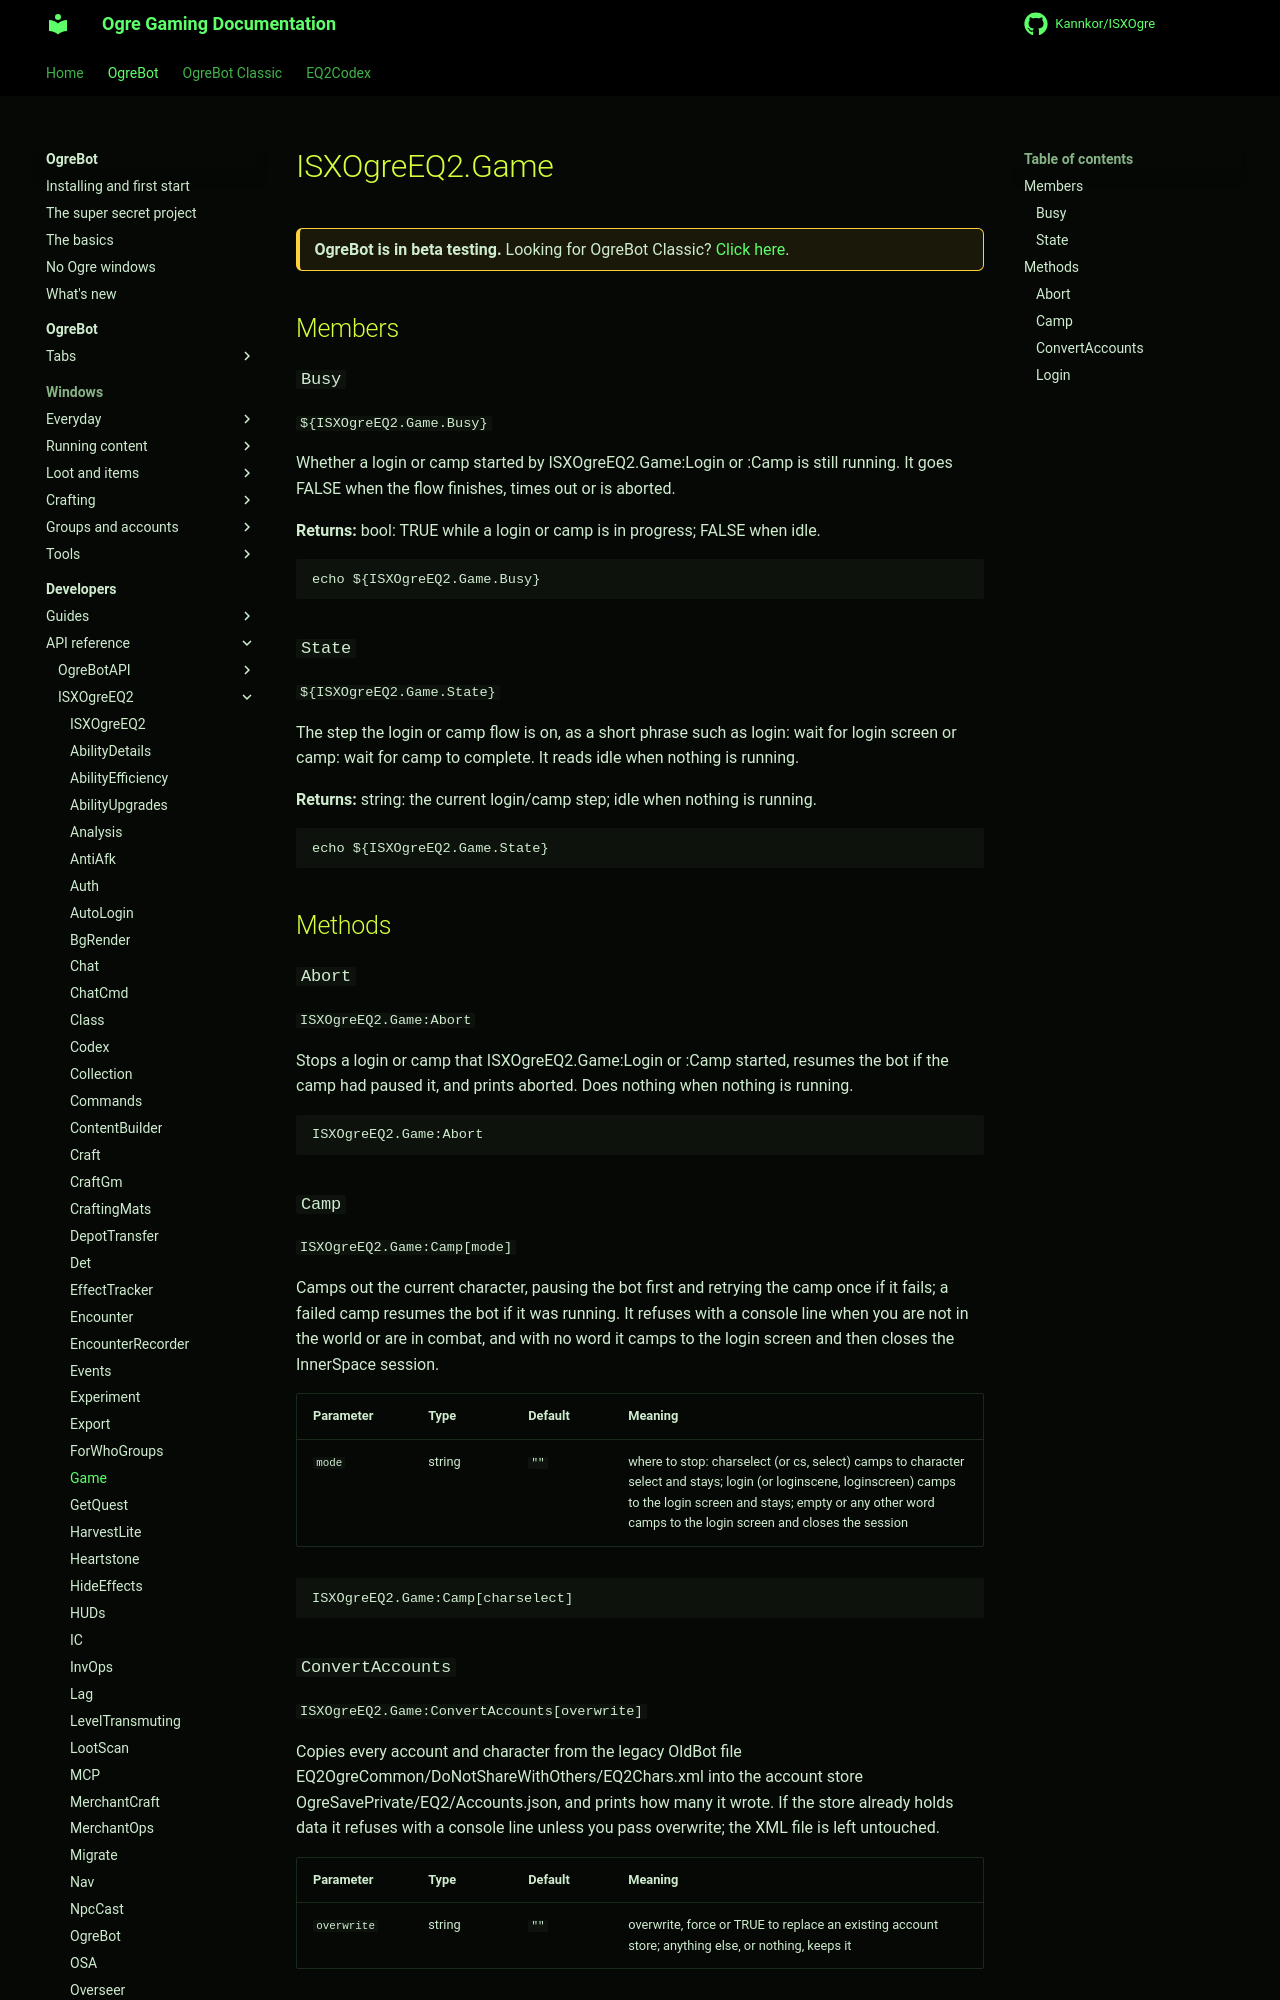

repository: Kannkor/ISXOgre · page: EQ2/bot/developer/api/isxogreeq2/Game/index.html · generator: mkdocs

# ISXOgreEQ2.Game

<div class="ogre-beta" markdown>
**OgreBot is in beta testing.** Looking for OgreBot Classic? [Click here](../../../../index.md).
</div>

## Members

### `Busy`

`${ISXOgreEQ2.Game.Busy}`

Whether a login or camp started by ISXOgreEQ2.Game:Login or :Camp is still running. It goes FALSE when the flow finishes, times out or is aborted.

**Returns:** bool: TRUE while a login or camp is in progress; FALSE when idle.

```text
echo ${ISXOgreEQ2.Game.Busy}
```

### `State`

`${ISXOgreEQ2.Game.State}`

The step the login or camp flow is on, as a short phrase such as login: wait for login screen or camp: wait for camp to complete. It reads idle when nothing is running.

**Returns:** string: the current login/camp step; idle when nothing is running.

```text
echo ${ISXOgreEQ2.Game.State}
```

## Methods

### `Abort`

`ISXOgreEQ2.Game:Abort`

Stops a login or camp that ISXOgreEQ2.Game:Login or :Camp started, resumes the bot if the camp had paused it, and prints aborted. Does nothing when nothing is running.

```text
ISXOgreEQ2.Game:Abort
```

### `Camp`

`ISXOgreEQ2.Game:Camp[mode]`

Camps out the current character, pausing the bot first and retrying the camp once if it fails; a failed camp resumes the bot if it was running. It refuses with a console line when you are not in the world or are in combat, and with no word it camps to the login screen and then closes the InnerSpace session.

| Parameter | Type | Default | Meaning |
|---|---|---|---|
| `mode` | string | `""` | where to stop: charselect (or cs, select) camps to character select and stays; login (or loginscene, loginscreen) camps to the login screen and stays; empty or any other word camps to the login screen and closes the session |

```text
ISXOgreEQ2.Game:Camp[charselect]
```

### `ConvertAccounts`

`ISXOgreEQ2.Game:ConvertAccounts[overwrite]`

Copies every account and character from the legacy OldBot file EQ2OgreCommon/DoNotShareWithOthers/EQ2Chars.xml into the account store OgreSavePrivate/EQ2/Accounts.json, and prints how many it wrote. If the store already holds data it refuses with a console line unless you pass overwrite; the XML file is left untouched.

| Parameter | Type | Default | Meaning |
|---|---|---|---|
| `overwrite` | string | `""` | overwrite, force or TRUE to replace an existing account store; anything else, or nothing, keeps it |

```text
ISXOgreEQ2.Game:ConvertAccounts
```
